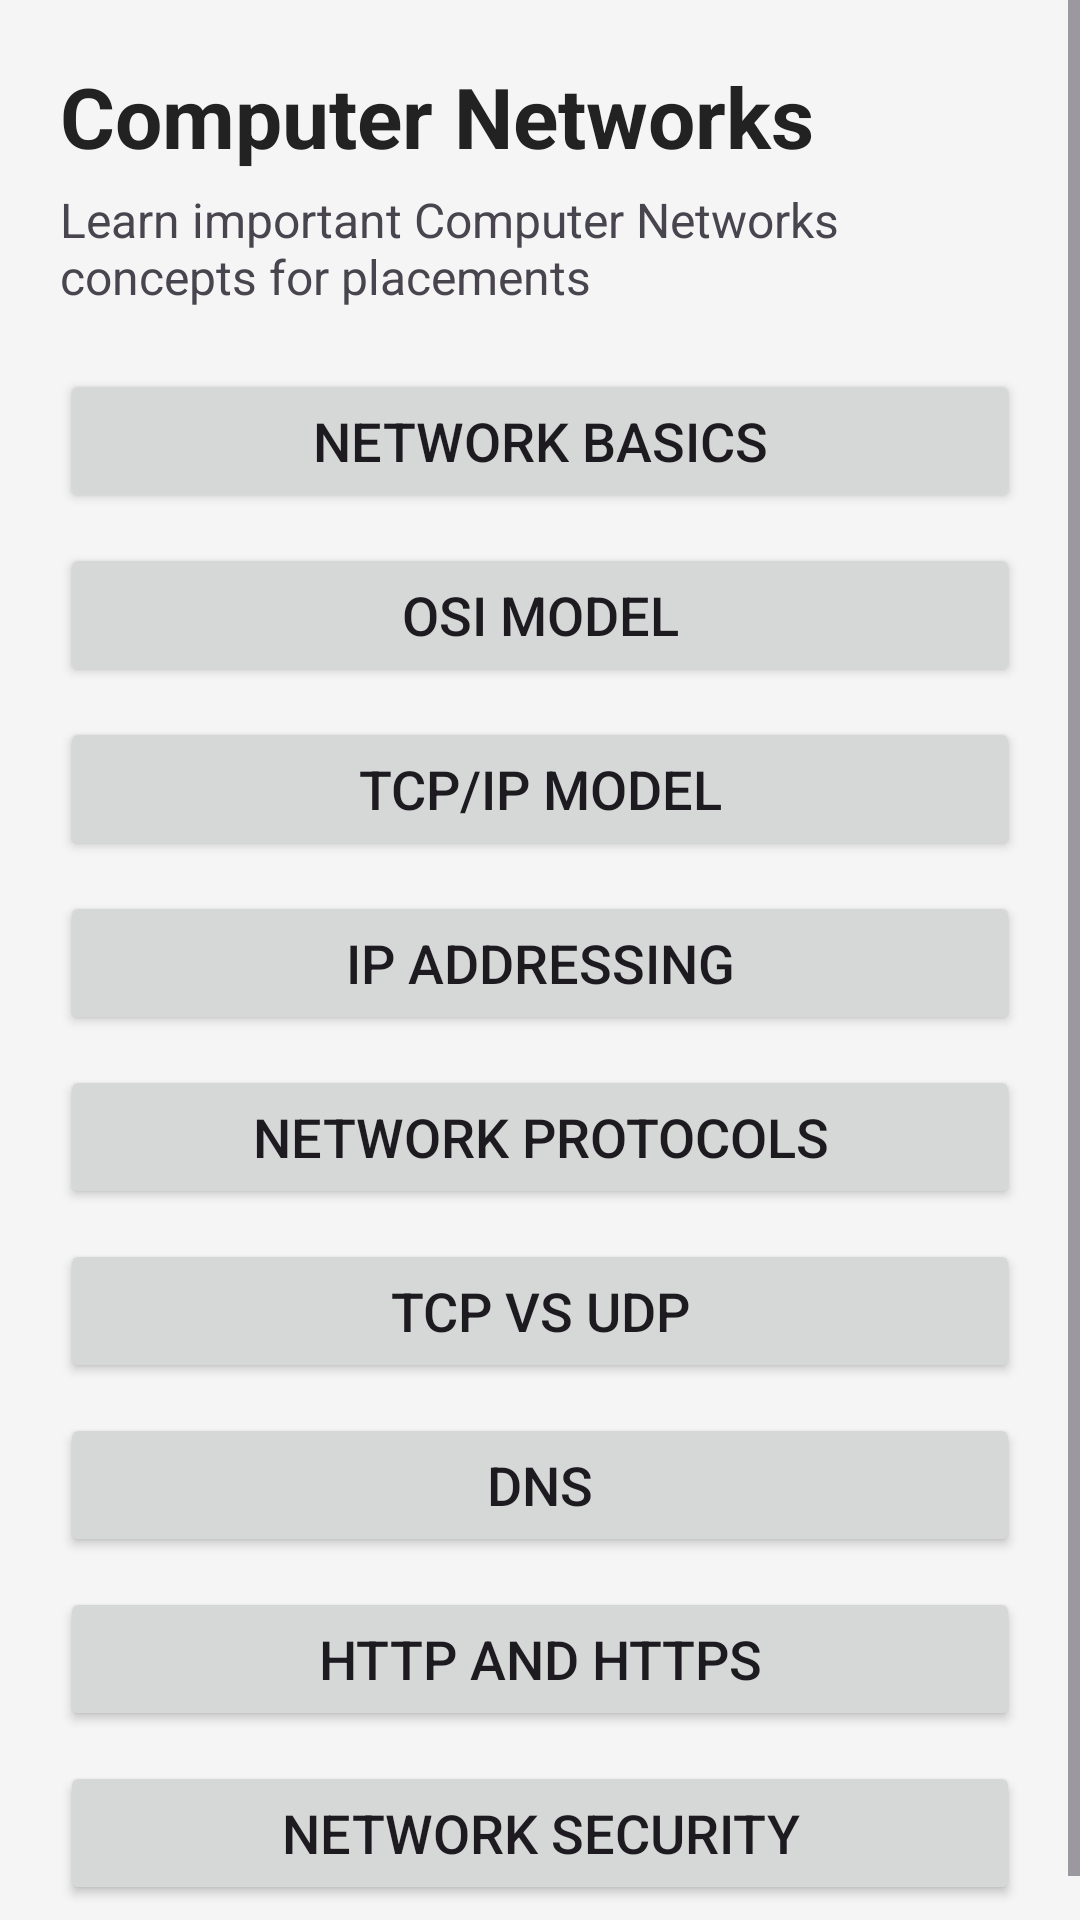

Write the Android layout XML for this screen, with the resource values it uses.
<!-- AndroidManifest.xml: application theme Theme.PlacementPreparationApp -->
<!-- res/layout/activity_cn.xml -->
<?xml version="1.0" encoding="utf-8"?>
<ScrollView
    xmlns:android="http://schemas.android.com/apk/res/android"
    android:id="@+id/main"
    android:layout_width="match_parent"
    android:layout_height="match_parent"
    android:background="#F5F5F5"
    android:fillViewport="true">

    <LinearLayout
        android:layout_width="match_parent"
        android:layout_height="wrap_content"
        android:orientation="vertical"
        android:padding="20dp">

        <TextView
            android:layout_width="wrap_content"
            android:layout_height="wrap_content"
            android:text="@string/cn_preparation_title"
            android:textSize="28sp"
            android:textStyle="bold"
            android:textColor="#222222"/>

        <TextView
            android:layout_width="wrap_content"
            android:layout_height="wrap_content"
            android:text="@string/cn_desc"
            android:textSize="16sp"
            android:layout_marginTop="5dp"
            android:layout_marginBottom="20dp"/>

        <Button
            android:id="@+id/networkBasicsButton"
            android:layout_width="match_parent"
            android:layout_height="wrap_content"
            android:text="@string/network_basics"
            android:textSize="18sp"/>

        <Button
            android:id="@+id/osiButton"
            android:layout_width="match_parent"
            android:layout_height="wrap_content"
            android:text="@string/osi_model"
            android:textSize="18sp"
            android:layout_marginTop="10dp"/>

        <Button
            android:id="@+id/tcpIpButton"
            android:layout_width="match_parent"
            android:layout_height="wrap_content"
            android:text="@string/tcp_ip_model"
            android:textSize="18sp"
            android:layout_marginTop="10dp"/>

        <Button
            android:id="@+id/ipAddressButton"
            android:layout_width="match_parent"
            android:layout_height="wrap_content"
            android:text="@string/ip_addressing"
            android:textSize="18sp"
            android:layout_marginTop="10dp"/>

        <Button
            android:id="@+id/protocolsButton"
            android:layout_width="match_parent"
            android:layout_height="wrap_content"
            android:text="@string/network_protocols"
            android:textSize="18sp"
            android:layout_marginTop="10dp"/>

        <Button
            android:id="@+id/tcpUdpButton"
            android:layout_width="match_parent"
            android:layout_height="wrap_content"
            android:text="@string/tcp_vs_udp"
            android:textSize="18sp"
            android:layout_marginTop="10dp"/>

        <Button
            android:id="@+id/dnsButton"
            android:layout_width="match_parent"
            android:layout_height="wrap_content"
            android:text="@string/dns"
            android:textSize="18sp"
            android:layout_marginTop="10dp"/>

        <Button
            android:id="@+id/httpButton"
            android:layout_width="match_parent"
            android:layout_height="wrap_content"
            android:text="@string/http_https"
            android:textSize="18sp"
            android:layout_marginTop="10dp"/>

        <Button
            android:id="@+id/networkSecurityButton"
            android:layout_width="match_parent"
            android:layout_height="wrap_content"
            android:text="@string/network_security"
            android:textSize="18sp"
            android:layout_marginTop="10dp"/>

    </LinearLayout>

</ScrollView>
<!-- resources referenced by this layout -->
<resources>
  <string name="cn_desc">Learn important Computer Networks concepts for placements</string>
  <string name="cn_preparation_title">Computer Networks</string>
  <string name="dns">DNS</string>
  <string name="http_https">HTTP and HTTPS</string>
  <string name="ip_addressing">IP Addressing</string>
  <string name="network_basics">Network Basics</string>
  <string name="network_protocols">Network Protocols</string>
  <string name="network_security">Network Security</string>
  <string name="osi_model">OSI Model</string>
  <string name="tcp_ip_model">TCP/IP Model</string>
  <string name="tcp_vs_udp">TCP vs UDP</string>
  <style name="Theme.PlacementPreparationApp" parent="Base.Theme.PlacementPreparationApp" />
  <style name="Base.Theme.PlacementPreparationApp" parent="Theme.Material3.DayNight.NoActionBar">
          
          
      </style>
</resources>
